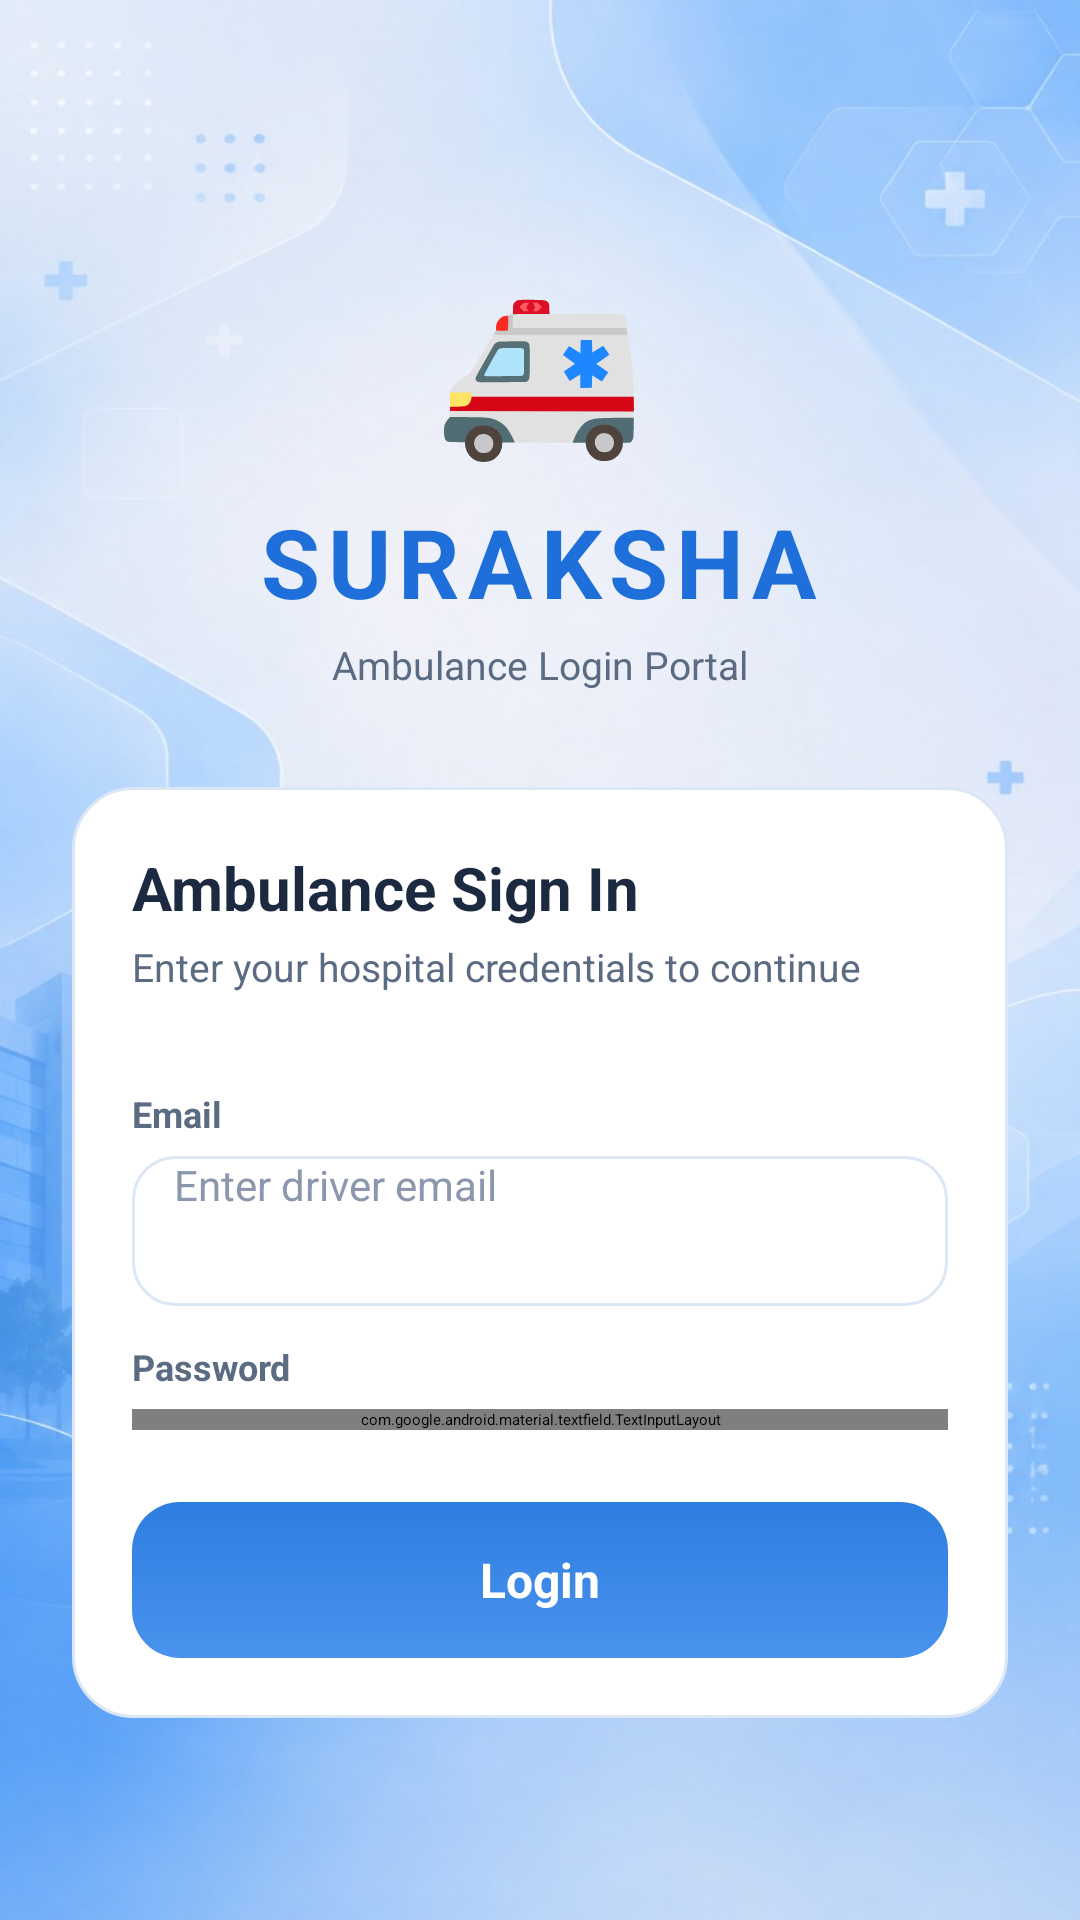

Layout XML and referenced resources for this Android screen:
<!-- AndroidManifest.xml: application theme Theme.Application -->
<!-- res/layout/ambulance_login.xml -->
<?xml version="1.0" encoding="utf-8"?>
<ScrollView xmlns:android="http://schemas.android.com/apk/res/android"
    xmlns:app="http://schemas.android.com/apk/res-auto"
    android:layout_width="match_parent"
    android:layout_height="match_parent"
    android:background="@drawable/apurva"
    android:fillViewport="true"
    android:scrollbars="none">

    <LinearLayout
        android:layout_width="match_parent"
        android:layout_height="wrap_content"
        android:orientation="vertical"
        android:gravity="center_vertical"
        android:paddingStart="24dp"
        android:paddingEnd="24dp"
        android:paddingTop="48dp"
        android:paddingBottom="32dp">

        
        <LinearLayout
            android:layout_width="match_parent"
            android:layout_height="wrap_content"
            android:orientation="vertical"
            android:gravity="center_horizontal"
            android:layout_marginBottom="32dp">

            <TextView
                android:layout_width="wrap_content"
                android:layout_height="wrap_content"
                android:text="🚑"
                android:textSize="56sp"
                android:layout_marginBottom="8dp" />

            <TextView
                android:layout_width="wrap_content"
                android:layout_height="wrap_content"
                android:text="SURAKSHA"
                android:textColor="@color/role_selected"
                android:textSize="32sp"
                android:textStyle="bold"
                android:letterSpacing="0.08" />

            <TextView
                android:layout_width="wrap_content"
                android:layout_height="wrap_content"
                android:layout_marginTop="4dp"
                android:text="Ambulance Login Portal"
                android:textColor="@color/text_secondary"
                android:textSize="13sp" />
        </LinearLayout>

        
        <LinearLayout
            android:id="@+id/loginCard"
            android:layout_width="match_parent"
            android:layout_height="wrap_content"
            android:orientation="vertical"
            android:background="@drawable/bg_card_rounded"
            android:padding="20dp">

            <TextView
                android:layout_width="wrap_content"
                android:layout_height="wrap_content"
                android:text="Ambulance Sign In"
                android:textColor="@color/text_primary"
                android:textSize="20sp"
                android:textStyle="bold"
                android:layout_marginBottom="4dp" />

            <TextView
                android:layout_width="wrap_content"
                android:layout_height="wrap_content"
                android:text="Enter your hospital credentials to continue"
                android:textColor="@color/text_secondary"
                android:textSize="13sp"
                android:layout_marginBottom="20dp" />

            
            <TextView
                style="@style/FieldLabel"
                android:text="Email" />
            <EditText
                android:id="@+id/inputEmail"
                style="@style/FieldInput"
                android:hint="Enter driver email"
                android:inputType="textEmailAddress" />

            
            <TextView
                style="@style/FieldLabel"
                android:text="Password" />

            <com.google.android.material.textfield.TextInputLayout
                android:layout_width="match_parent"
                android:layout_height="wrap_content"
                app:passwordToggleEnabled="true"
                app:passwordToggleTint="@color/role_selected"
                app:hintEnabled="false">

                <EditText
                    android:id="@+id/inputPassword"
                    style="@style/FieldInput"
                    android:hint="Enter password"
                    android:inputType="textPassword" />
            </com.google.android.material.textfield.TextInputLayout>

            <View
                android:layout_width="match_parent"
                android:layout_height="24dp" />

            
            <TextView
                android:id="@+id/btnAmbulanceLogin"
                android:layout_width="match_parent"
                android:layout_height="52dp"
                android:background="@drawable/bg_button_primary"
                android:gravity="center"
                android:text="Login"
                android:textColor="@color/white"
                android:textSize="16sp"
                android:textStyle="bold"
                android:clickable="true"
                android:focusable="true" />

        </LinearLayout>

    </LinearLayout>
</ScrollView>
<!-- resources referenced by this layout -->
<resources>
  <color name="role_selected">#1E6FD9</color>
  <color name="text_primary">#1B2A41</color>
  <color name="text_secondary">#5B6B82</color>
  <color name="white">#FFFFFFFF</color>
  <!-- drawable apurva: jpeg bitmap (drawable, 79273 bytes) -->
  <!-- drawable bg_button_primary (drawable) -->
  <?xml version="1.0" encoding="utf-8"?>
  <shape xmlns:android="http://schemas.android.com/apk/res/android">
      <gradient
          android:type="linear"
          android:angle="90"
          android:startColor="#4A93EE"
          android:endColor="#2E7DE0" />
      <corners android:radius="16dp" />
  </shape>
  <!-- drawable bg_card_rounded (drawable) -->
  <?xml version="1.0" encoding="utf-8"?>
  <shape xmlns:android="http://schemas.android.com/apk/res/android">
      <solid android:color="@color/bg_card" />
      <corners android:radius="20dp" />
      <stroke android:width="1dp" android:color="@color/stroke_subtle" />
  </shape>
  <style name="FieldInput">
          <item name="android:layout_width">match_parent</item>
          <item name="android:layout_height">50dp</item>
          <item name="android:background">@drawable/bg_input_field</item>
          <item name="android:paddingStart">14dp</item>
          <item name="android:paddingEnd">14dp</item>
          <item name="android:textSize">14sp</item>
          <item name="android:textColor">@color/text_primary</item>
          <item name="android:textColorHint">@color/text_tertiary</item>
      </style>
  <style name="FieldLabel">
      <item name="android:layout_width">wrap_content</item>
      <item name="android:layout_height">wrap_content</item>
      <item name="android:textColor">@color/text_secondary</item>
      <item name="android:textSize">12sp</item>
      <item name="android:textStyle">bold</item>
      <item name="android:layout_marginBottom">6dp</item>
      <item name="android:layout_marginTop">12dp</item>
  </style>
  <color name="bg_card">#FFFFFF</color>
  <color name="stroke_subtle">#DCE7F5</color>
  <!-- drawable bg_input_field (drawable) -->
  <?xml version="1.0" encoding="utf-8"?>
  <shape xmlns:android="http://schemas.android.com/apk/res/android">
      <solid android:color="@color/white" />
      <corners android:radius="14dp" />
      <stroke android:width="1dp" android:color="@color/stroke_subtle" />
  </shape>
  <color name="text_tertiary">#8A97AC</color>
</resources>
